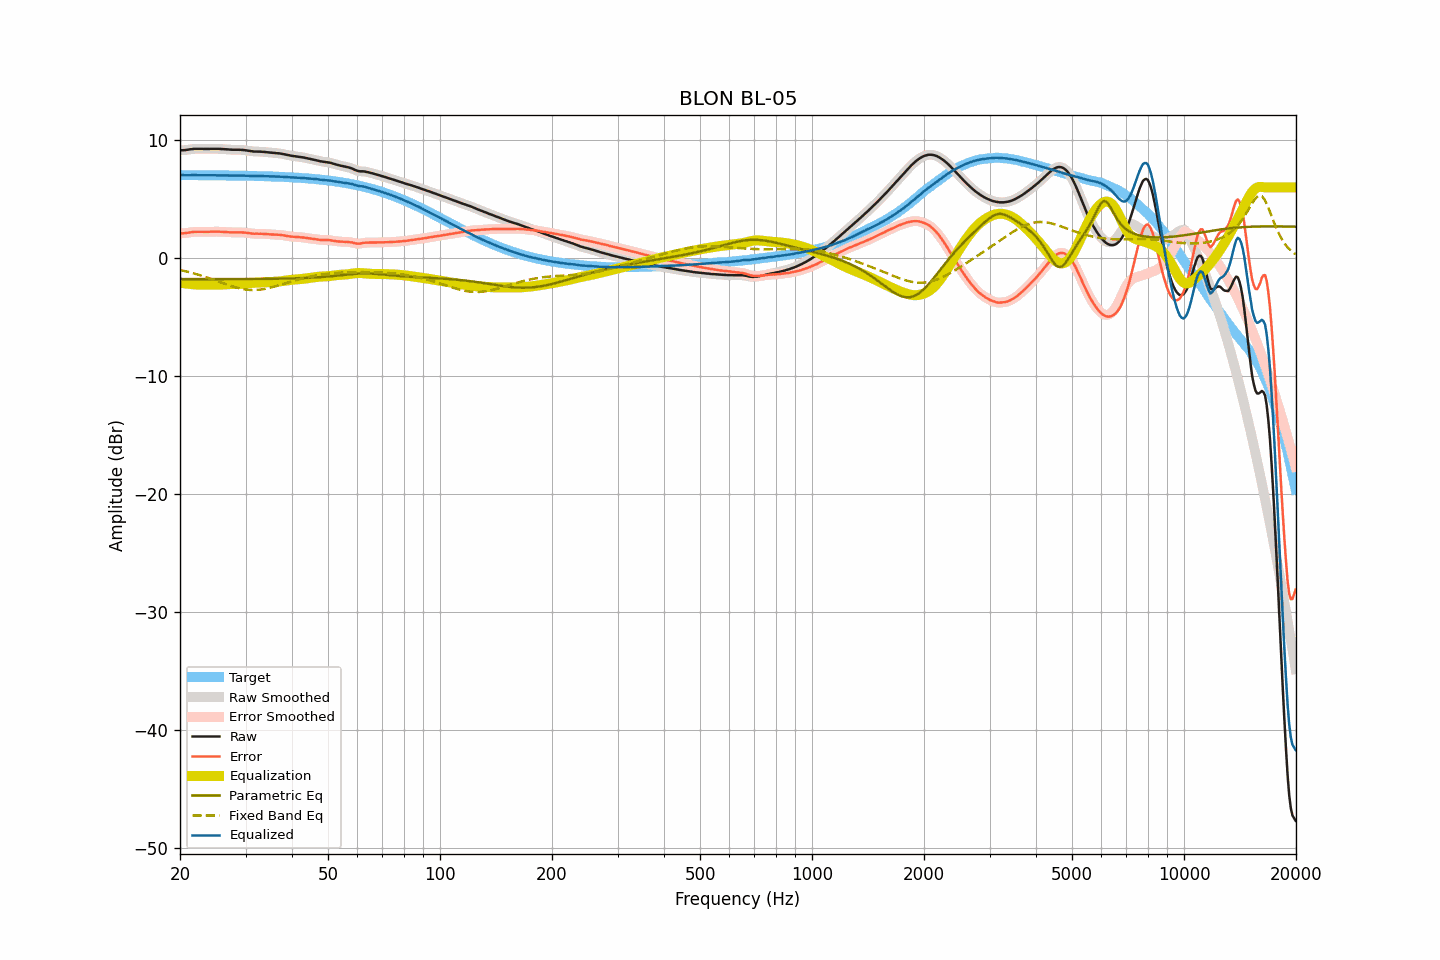

Data behind this chart, as committed beside it:
frequency, raw, smoothed, error, error_smoothed, equalization, parametric_eq, fixed_band_eq, equalized_raw, equalized_smoothed, target
20.00, 9.15, 9.15, 2.10, 2.10, -2.08, -1.78, -1.00, 7.06, 7.07, 7.05
20.20, 9.16, 9.15, 2.11, 2.11, -2.10, -1.78, -1.03, 7.05, 7.05, 7.05
20.40, 9.16, 9.16, 2.11, 2.11, -2.12, -1.78, -1.06, 7.03, 7.04, 7.05
20.61, 9.17, 9.17, 2.12, 2.12, -2.14, -1.78, -1.10, 7.03, 7.03, 7.04
20.81, 9.19, 9.18, 2.14, 2.14, -2.16, -1.78, -1.13, 7.03, 7.03, 7.04
21.02, 9.21, 9.21, 2.16, 2.16, -2.17, -1.78, -1.16, 7.03, 7.03, 7.04
21.23, 9.23, 9.23, 2.18, 2.18, -2.19, -1.78, -1.20, 7.04, 7.04, 7.04
21.44, 9.25, 9.24, 2.20, 2.20, -2.20, -1.78, -1.23, 7.05, 7.05, 7.04
21.66, 9.26, 9.26, 2.21, 2.22, -2.21, -1.78, -1.27, 7.04, 7.05, 7.04
21.87, 9.28, 9.27, 2.24, 2.23, -2.22, -1.78, -1.31, 7.05, 7.05, 7.04
22.09, 9.28, 9.28, 2.24, 2.24, -2.23, -1.78, -1.35, 7.04, 7.04, 7.04
22.31, 9.28, 9.28, 2.24, 2.24, -2.24, -1.78, -1.39, 7.04, 7.04, 7.04
22.54, 9.28, 9.28, 2.24, 2.24, -2.24, -1.78, -1.43, 7.04, 7.04, 7.04
22.76, 9.28, 9.28, 2.24, 2.24, -2.24, -1.78, -1.47, 7.04, 7.04, 7.04
22.99, 9.28, 9.27, 2.24, 2.24, -2.24, -1.78, -1.51, 7.04, 7.03, 7.04
23.22, 9.27, 9.27, 2.23, 2.23, -2.24, -1.78, -1.56, 7.03, 7.03, 7.03
23.45, 9.27, 9.27, 2.23, 2.23, -2.24, -1.78, -1.60, 7.03, 7.03, 7.03
23.69, 9.27, 9.27, 2.23, 2.23, -2.24, -1.78, -1.65, 7.03, 7.03, 7.03
23.92, 9.27, 9.27, 2.23, 2.24, -2.24, -1.78, -1.69, 7.03, 7.03, 7.03
24.16, 9.28, 9.27, 2.25, 2.24, -2.24, -1.78, -1.74, 7.03, 7.03, 7.03
24.40, 9.28, 9.28, 2.25, 2.25, -2.25, -1.78, -1.79, 7.03, 7.03, 7.03
24.65, 9.28, 9.28, 2.25, 2.25, -2.25, -1.78, -1.84, 7.03, 7.03, 7.03
24.89, 9.28, 9.28, 2.25, 2.25, -2.25, -1.78, -1.89, 7.03, 7.03, 7.03
25.14, 9.28, 9.28, 2.25, 2.25, -2.25, -1.78, -1.93, 7.03, 7.03, 7.03
25.39, 9.28, 9.27, 2.25, 2.25, -2.25, -1.78, -1.98, 7.03, 7.03, 7.02
25.65, 9.27, 9.27, 2.24, 2.24, -2.24, -1.78, -2.03, 7.02, 7.03, 7.02
25.91, 9.26, 9.26, 2.24, 2.24, -2.23, -1.78, -2.08, 7.02, 7.02, 7.02
26.16, 9.25, 9.25, 2.23, 2.23, -2.23, -1.78, -2.13, 7.02, 7.02, 7.02
26.43, 9.24, 9.24, 2.22, 2.22, -2.22, -1.78, -2.18, 7.02, 7.02, 7.02
26.69, 9.23, 9.23, 2.21, 2.21, -2.21, -1.77, -2.23, 7.02, 7.02, 7.02
26.96, 9.22, 9.22, 2.20, 2.20, -2.20, -1.77, -2.28, 7.01, 7.01, 7.01
27.23, 9.21, 9.21, 2.19, 2.19, -2.20, -1.77, -2.32, 7.01, 7.01, 7.01
27.50, 9.20, 9.20, 2.19, 2.19, -2.19, -1.77, -2.37, 7.00, 7.01, 7.01
27.77, 9.20, 9.20, 2.19, 2.19, -2.19, -1.77, -2.41, 7.00, 7.00, 7.01
28.05, 9.20, 9.20, 2.19, 2.19, -2.19, -1.77, -2.45, 7.00, 7.00, 7.01
28.33, 9.20, 9.20, 2.19, 2.19, -2.19, -1.77, -2.49, 7.00, 7.01, 7.00
28.62, 9.20, 9.20, 2.19, 2.19, -2.19, -1.77, -2.53, 7.00, 7.01, 7.00
28.90, 9.20, 9.19, 2.20, 2.19, -2.19, -1.77, -2.56, 7.01, 7.00, 7.00
29.19, 9.19, 9.19, 2.19, 2.19, -2.19, -1.77, -2.59, 7.00, 7.00, 7.00
29.48, 9.18, 9.18, 2.18, 2.18, -2.18, -1.77, -2.62, 7.00, 7.00, 7.00
29.78, 9.17, 9.16, 2.17, 2.17, -2.17, -1.77, -2.64, 7.00, 7.00, 6.99
30.08, 9.15, 9.15, 2.16, 2.16, -2.15, -1.77, -2.66, 6.99, 6.99, 6.99
30.38, 9.13, 9.13, 2.14, 2.14, -2.14, -1.77, -2.68, 6.99, 6.99, 6.99
30.68, 9.11, 9.11, 2.12, 2.12, -2.12, -1.77, -2.69, 6.98, 6.98, 6.98
30.99, 9.09, 9.08, 2.10, 2.10, -2.11, -1.77, -2.70, 6.98, 6.98, 6.98
31.30, 9.07, 9.07, 2.09, 2.09, -2.10, -1.77, -2.70, 6.97, 6.97, 6.98
31.61, 9.05, 9.05, 2.07, 2.08, -2.09, -1.77, -2.70, 6.96, 6.97, 6.98
31.93, 9.05, 9.04, 2.07, 2.07, -2.08, -1.76, -2.70, 6.97, 6.97, 6.97
32.24, 9.05, 9.04, 2.08, 2.07, -2.07, -1.76, -2.69, 6.97, 6.97, 6.97
32.57, 9.04, 9.04, 2.07, 2.07, -2.07, -1.76, -2.68, 6.97, 6.97, 6.97
32.89, 9.04, 9.03, 2.07, 2.07, -2.07, -1.76, -2.67, 6.97, 6.97, 6.96
33.22, 9.03, 9.03, 2.07, 2.07, -2.06, -1.76, -2.65, 6.96, 6.96, 6.96
33.55, 9.02, 9.02, 2.06, 2.06, -2.06, -1.76, -2.63, 6.96, 6.96, 6.95
33.89, 9.01, 9.00, 2.06, 2.05, -2.05, -1.76, -2.60, 6.95, 6.95, 6.95
34.23, 8.99, 8.99, 2.04, 2.04, -2.04, -1.76, -2.57, 6.94, 6.95, 6.95
34.57, 8.98, 8.97, 2.03, 2.03, -2.04, -1.75, -2.54, 6.94, 6.94, 6.94
34.92, 8.96, 8.96, 2.02, 2.02, -2.03, -1.75, -2.51, 6.93, 6.93, 6.94
35.27, 8.95, 8.95, 2.01, 2.02, -2.02, -1.75, -2.47, 6.93, 6.93, 6.93
35.62, 8.94, 8.93, 2.01, 2.01, -2.01, -1.75, -2.44, 6.93, 6.92, 6.93
35.97, 8.93, 8.92, 2.00, 2.00, -2.00, -1.75, -2.40, 6.92, 6.92, 6.92
... 635 more rows
